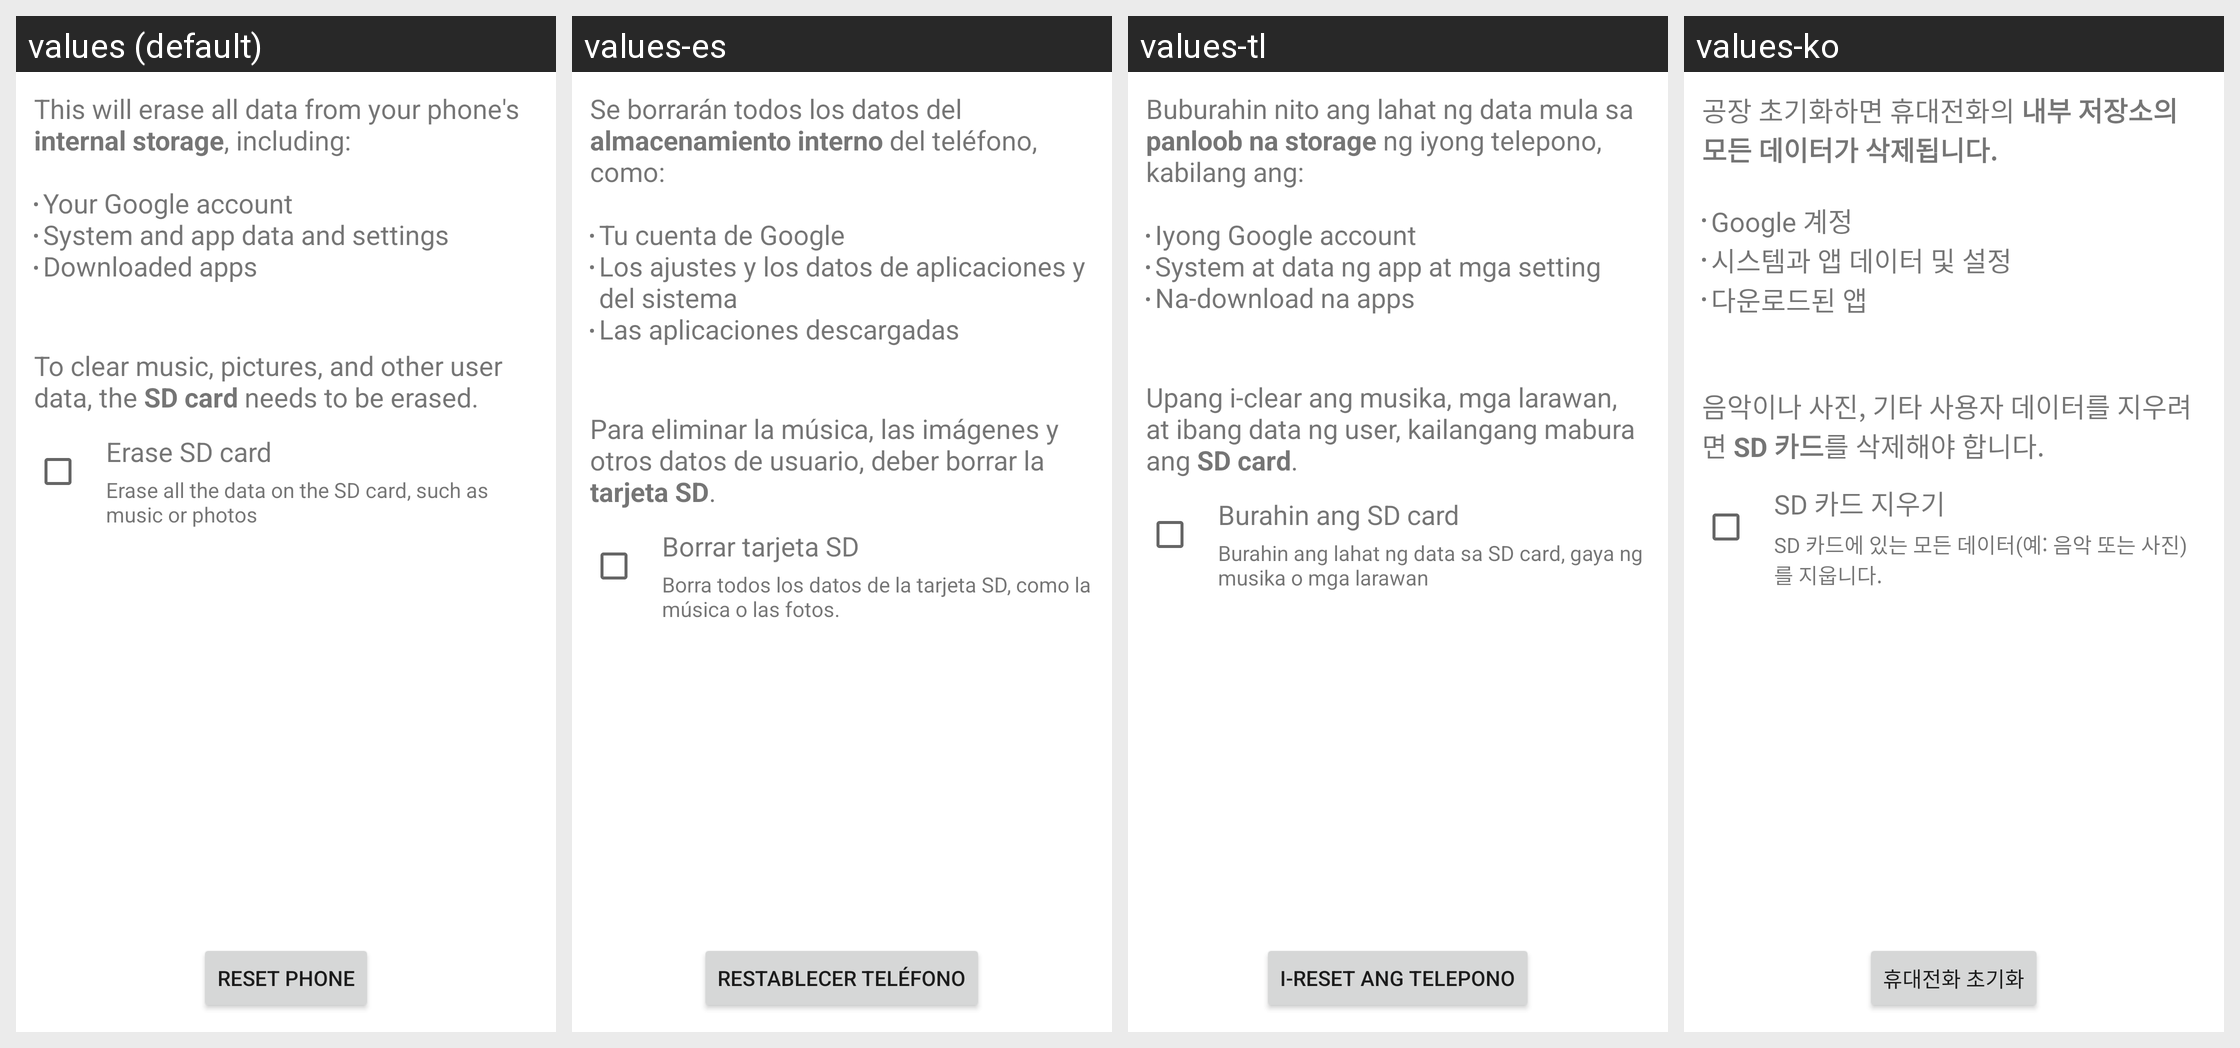

This grid shows one Android layout under several languages. Give, for every string resource on the screen, its name, the default text and each shown locale's text.
Android screen res/layout/master_clear.xml rendered under 4 locales, left to right: values (default), values-es, values-tl, values-ko. Device: Nexus 5 (rendered at 1080×1920; each locale shown at half size, 540×960, under a caption strip naming it); theme Theme.MaterialComponents.DayNight.NoActionBar.
Other locales in the repository, not shown: values-ar, values-cs, values-de, values-el, values-fa, values-fr, values-hu, values-in, values-it, values-iw, values-ms, values-nl, values-pt, values-pt-rPT, values-ro, values-ru, values-tr, values-vi, values-zh-rCN, values-zh-rTW.
Strings drawn on this screen, with the default value and each locale's value (text and hints the layout hard-codes, and strings that could not be matched under every locale, appear in the picture but are not listed):

master_clear_desc
  values: This will erase all data from your phone's internal storage, including:
      
      Your Google account
      System and app data and settings
      Downloaded apps
  values-es: Se borrarán todos los datos del almacenamiento interno del teléfono, como:
      
      Tu cuenta de Google
      Los ajustes y los datos de aplicaciones y del sistema
      Las aplicaciones descargadas
  values-tl: Buburahin nito ang lahat ng data mula sa panloob na storage ng iyong telepono, kabilang ang:
      
      Iyong Google account
      System at data ng app at mga setting
      Na-download na apps
  values-ko: 공장 초기화하면 휴대전화의 내부 저장소의 모든 데이터가 삭제됩니다.
      
      Google 계정
      시스템과 앱 데이터 및 설정
      다운로드된 앱

master_clear_desc_erase_external_storage
  values: 
      
      To clear music, pictures, and other user data, the SD card needs to be erased.
  values-es: 
      
      Para eliminar la música, las imágenes y otros datos de usuario, deber borrar la tarjeta SD.
  values-tl: 
      
      Upang i-clear ang musika, mga larawan, at ibang data ng user, kailangang mabura ang SD card.
  values-ko: 
      
      음악이나 사진, 기타 사용자 데이터를 지우려면 SD 카드를 삭제해야 합니다.

erase_external_storage
  values: Erase SD card
  values-es: Borrar tarjeta SD
  values-tl: Burahin ang SD card
  values-ko: SD 카드 지우기

erase_external_storage_description
  values: Erase all the data on the SD card, such as music or photos
  values-es: Borra todos los datos de la tarjeta SD, como la música o las fotos.
  values-tl: Burahin ang lahat ng data sa SD card, gaya ng musika o mga larawan
  values-ko: SD 카드에 있는 모든 데이터(예: 음악 또는 사진)를 지웁니다.

master_clear_button_text
  values: Reset phone
  values-es: Restablecer teléfono
  values-tl: I-reset ang telepono
  values-ko: 휴대전화 초기화
